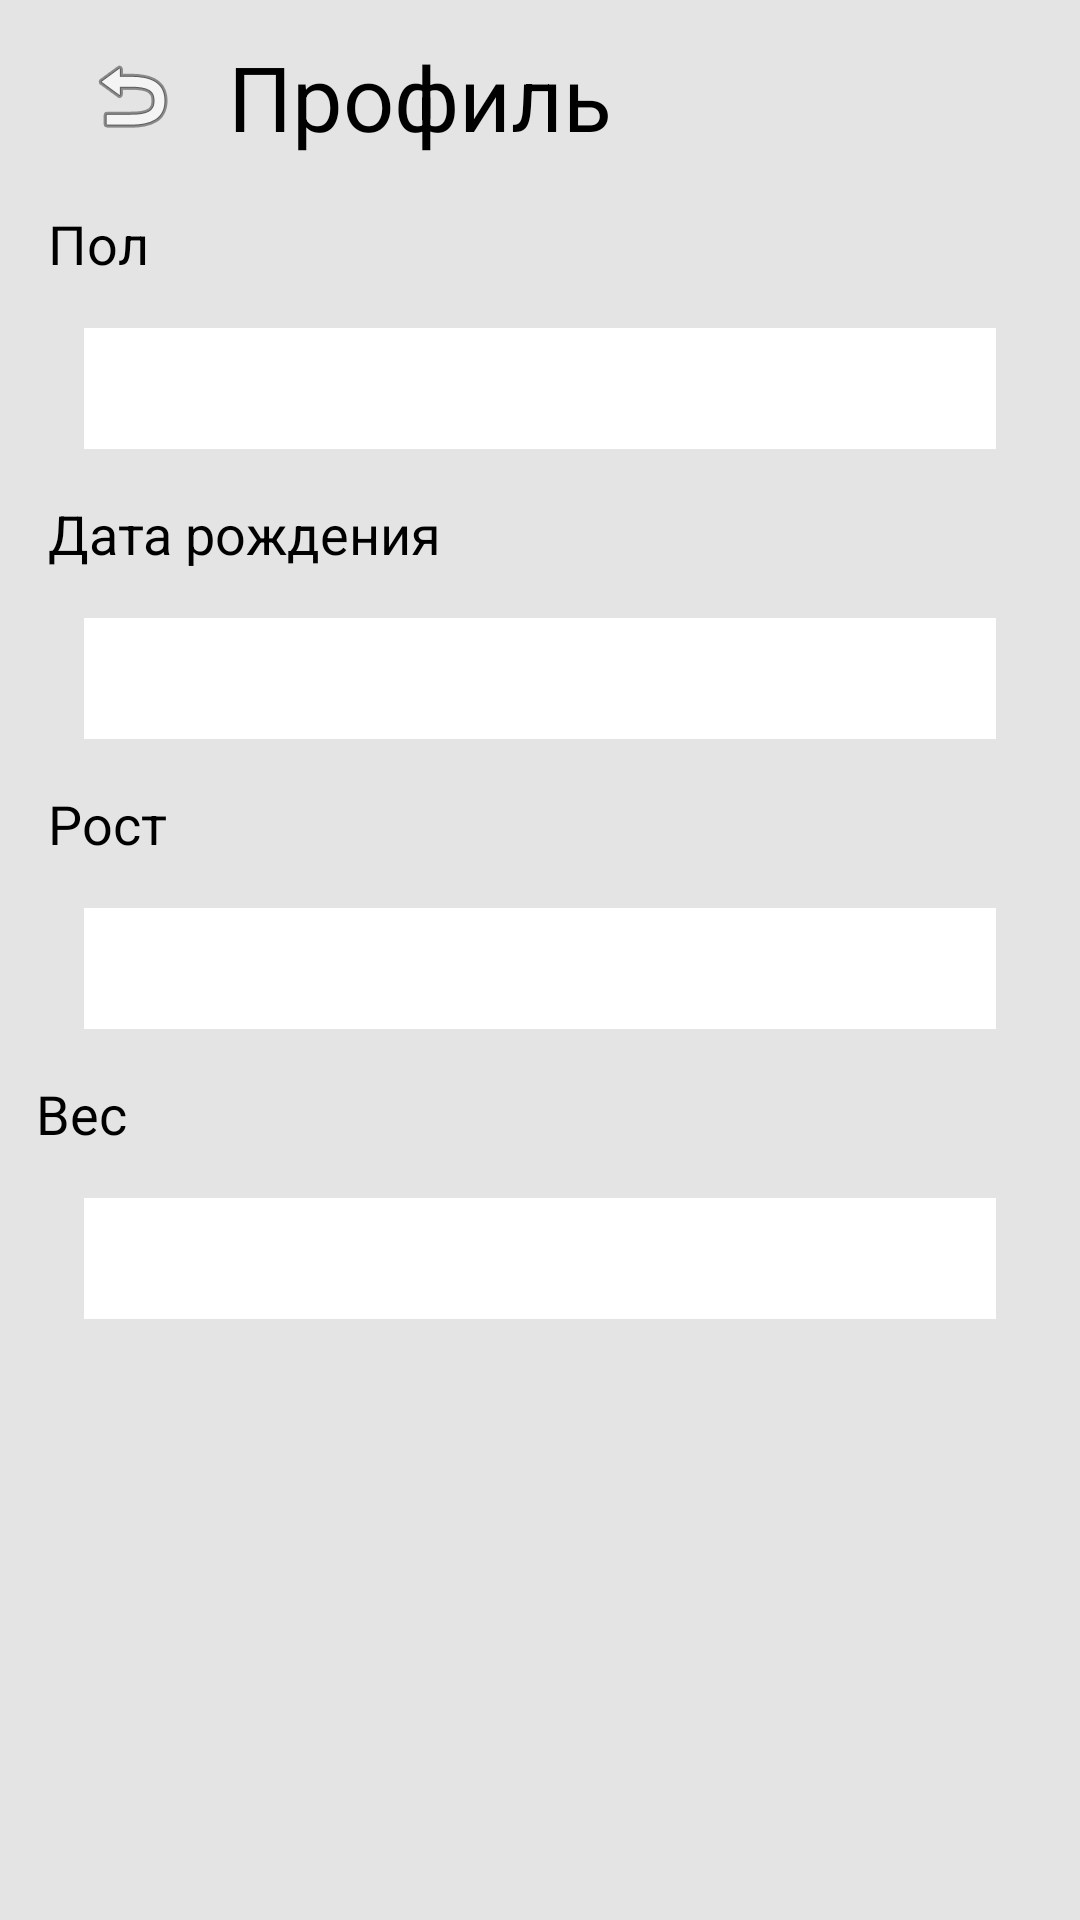

Write the Android layout XML for this screen, with the resource values it uses.
<!-- AndroidManifest.xml: application theme AppTheme -->
<!-- res/layout/activity_profile.xml -->
<?xml version="1.0" encoding="utf-8"?>
<androidx.constraintlayout.widget.ConstraintLayout xmlns:android="http://schemas.android.com/apk/res/android"
    xmlns:app="http://schemas.android.com/apk/res-auto"
    xmlns:tools="http://schemas.android.com/tools"
    android:layout_width="match_parent"
    android:layout_height="match_parent"
    tools:context=".Views.Activities.ProfileActivity">

    <ImageButton
        android:id="@+id/imageButton_back"
        android:layout_width="wrap_content"
        android:layout_height="wrap_content"
        android:layout_marginStart="28dp"
        android:layout_marginTop="16dp"
        android:background="@color/colorBackgroung"
        android:contentDescription="@string/back"
        app:layout_constraintStart_toStartOf="parent"
        app:layout_constraintTop_toTopOf="parent"
        app:srcCompat="@android:drawable/ic_menu_revert" />

    <TextView
        android:id="@+id/textViewTitle"
        android:layout_width="0dp"
        android:layout_height="41dp"
        android:layout_marginStart="16dp"
        android:layout_marginTop="12dp"
        android:text="@string/profile"
        android:textAlignment="viewStart"
        android:textSize="30sp"
        app:layout_constraintStart_toEndOf="@+id/imageButton_back"
        app:layout_constraintTop_toTopOf="parent" />

    <TextView
        android:id="@+id/textViewSex"
        android:layout_width="wrap_content"
        android:layout_height="wrap_content"
        android:layout_marginStart="16dp"
        android:layout_marginTop="16dp"
        android:text="@string/sex"
        android:textSize="18sp"
        app:layout_constraintStart_toStartOf="parent"
        app:layout_constraintTop_toBottomOf="@+id/textViewTitle" />

    <TextView
        android:id="@+id/text_sex"
        android:layout_width="0dp"
        android:layout_height="wrap_content"
        android:layout_marginStart="28dp"
        android:layout_marginTop="16dp"
        android:layout_marginEnd="28dp"
        android:background="@color/colorPrimary"
        android:paddingStart="16dp"
        android:paddingTop="8dp"
        android:paddingEnd="16dp"
        android:paddingBottom="8dp"
        android:textAlignment="textEnd"
        android:textSize="18sp"
        app:layout_constraintEnd_toEndOf="parent"
        app:layout_constraintHorizontal_bias="0.0"
        app:layout_constraintStart_toStartOf="parent"
        app:layout_constraintTop_toBottomOf="@+id/textViewSex" />

    <TextView
        android:id="@+id/textViewDateOfBirth"
        android:layout_width="wrap_content"
        android:layout_height="wrap_content"
        android:layout_marginStart="16dp"
        android:layout_marginTop="16dp"
        android:text="@string/date_of_birth"
        android:textSize="18sp"
        app:layout_constraintStart_toStartOf="parent"
        app:layout_constraintTop_toBottomOf="@+id/text_sex" />

    <TextView
        android:id="@+id/text_date_of_birth"
        android:layout_width="0dp"
        android:layout_height="wrap_content"
        android:layout_marginStart="28dp"
        android:layout_marginTop="16dp"
        android:layout_marginEnd="28dp"
        android:background="@color/colorPrimary"
        android:paddingStart="16dp"
        android:paddingTop="8dp"
        android:paddingEnd="16dp"
        android:paddingBottom="8dp"
        android:textAlignment="textEnd"
        android:textSize="18sp"
        app:layout_constraintEnd_toEndOf="parent"
        app:layout_constraintHorizontal_bias="0.0"
        app:layout_constraintStart_toStartOf="parent"
        app:layout_constraintTop_toBottomOf="@+id/textViewDateOfBirth" />

    <TextView
        android:id="@+id/textViewHeight"
        android:layout_width="wrap_content"
        android:layout_height="wrap_content"
        android:layout_marginStart="16dp"
        android:layout_marginTop="16dp"
        android:text="@string/height"
        android:textSize="18sp"
        app:layout_constraintStart_toStartOf="parent"
        app:layout_constraintTop_toBottomOf="@+id/text_date_of_birth" />

    <TextView
        android:id="@+id/text_height"
        android:layout_width="0dp"
        android:layout_height="wrap_content"
        android:layout_marginStart="28dp"
        android:layout_marginTop="16dp"
        android:layout_marginEnd="28dp"
        android:background="@color/colorPrimary"
        android:paddingStart="16dp"
        android:paddingTop="8dp"
        android:paddingEnd="16dp"
        android:paddingBottom="8dp"
        android:textAlignment="textEnd"
        android:textSize="18sp"
        app:layout_constraintEnd_toEndOf="parent"
        app:layout_constraintHorizontal_bias="0.0"
        app:layout_constraintStart_toStartOf="parent"
        app:layout_constraintTop_toBottomOf="@+id/textViewHeight" />

    <TextView
        android:id="@+id/textViewWeight"
        android:layout_width="wrap_content"
        android:layout_height="wrap_content"
        android:layout_marginStart="12dp"
        android:layout_marginTop="16dp"
        android:text="@string/weight"
        android:textSize="18sp"
        app:layout_constraintStart_toStartOf="parent"
        app:layout_constraintTop_toBottomOf="@+id/text_height" />

    <TextView
        android:id="@+id/text_weight"
        android:layout_width="0dp"
        android:layout_height="wrap_content"
        android:layout_marginStart="28dp"
        android:layout_marginTop="16dp"
        android:layout_marginEnd="28dp"
        android:background="@color/colorPrimary"
        android:paddingStart="16dp"
        android:paddingTop="8dp"
        android:paddingEnd="16dp"
        android:paddingBottom="8dp"
        android:textAlignment="textEnd"
        android:textSize="18sp"
        app:layout_constraintEnd_toEndOf="parent"
        app:layout_constraintHorizontal_bias="0.0"
        app:layout_constraintStart_toStartOf="parent"
        app:layout_constraintTop_toBottomOf="@+id/textViewWeight" />

</androidx.constraintlayout.widget.ConstraintLayout>
<!-- resources referenced by this layout -->
<resources>
  <color name="colorBackgroung">#E4E4E4</color>
  <color name="colorPrimary">#FFFFFF</color>
  <string name="back">Назад</string>
  <string name="date_of_birth">Дата рождения</string>
  <string name="height">Рост</string>
  <string name="profile">Профиль</string>
  <string name="sex">Пол</string>
  <string name="weight">Вес</string>
  <style name="AppTheme" parent="Theme.AppCompat.Light.DarkActionBar">
          
          <item name="colorPrimary">@color/colorPrimary</item>
          <item name="colorPrimaryDark">@color/colorPrimaryDark</item>
          <item name="colorAccent">@color/colorAccent</item>
          <item name="android:colorBackground">@color/colorBackgroung</item>
          <item name="windowActionBar">false</item>
          <item name="windowNoTitle">true</item>
          <item name="android:textColor">@color/textColor</item>
      </style>
  <color name="colorPrimaryDark">#E4E4E4</color>
  <color name="colorAccent">#C90000</color>
  <color name="textColor">#000000</color>
</resources>
